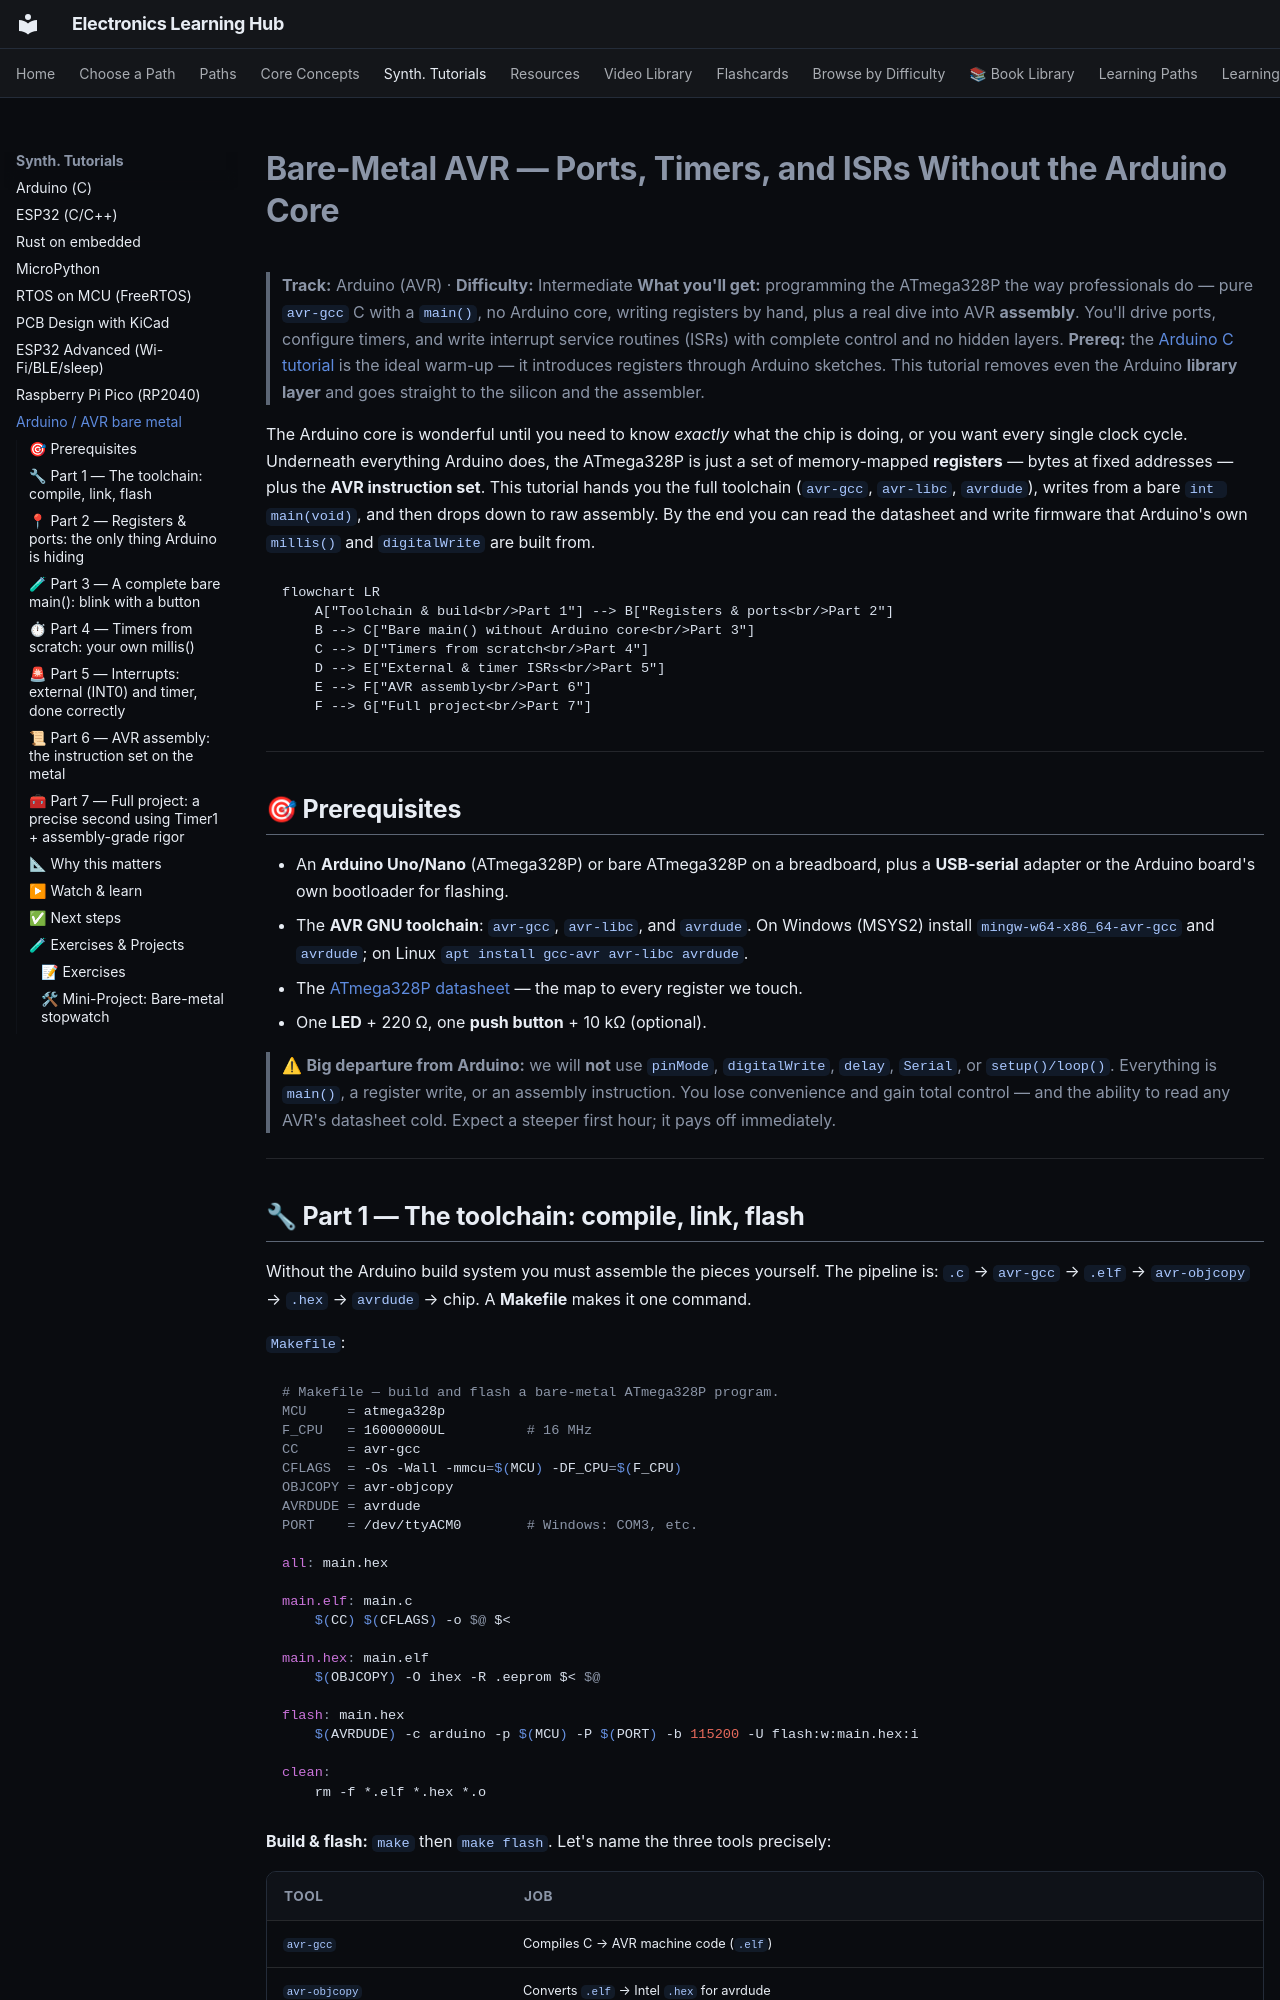

repository: blivodev/Electronics-Learning-Hub · page: synthesized/arduino-baremetal-avr/index.html · generator: mkdocs

# Bare-Metal AVR — Ports, Timers, and ISRs Without the Arduino Core

> **Track:** Arduino (AVR) · **Difficulty:** Intermediate
> **What you'll get:** programming the ATmega328P the way professionals do — pure `avr-gcc`
> C with a `main()`, no Arduino core, writing registers by hand, plus a real dive into AVR
> **assembly**. You'll drive ports, configure timers, and write interrupt service routines
> (ISRs) with complete control and no hidden layers.
> **Prereq:** the [Arduino C tutorial](../synthesized/arduino-c.md) is the ideal warm-up —
> it introduces registers through Arduino sketches. This tutorial removes even the Arduino
> **library layer** and goes straight to the silicon and the assembler.

The Arduino core is wonderful until you need to know *exactly* what the chip is doing, or you
want every single clock cycle. Underneath everything Arduino does, the ATmega328P is just a
set of memory-mapped **registers** — bytes at fixed addresses — plus the **AVR instruction
set**. This tutorial hands you the full toolchain (`avr-gcc`, `avr-libc`, `avrdude`), writes
from a bare `int main(void)`, and then drops down to raw assembly. By the end you can read the
datasheet and write firmware that Arduino's own `millis()` and `digitalWrite` are built from.

```mermaid
flowchart LR
    A["Toolchain & build<br/>Part 1"] --> B["Registers & ports<br/>Part 2"]
    B --> C["Bare main() without Arduino core<br/>Part 3"]
    C --> D["Timers from scratch<br/>Part 4"]
    D --> E["External & timer ISRs<br/>Part 5"]
    E --> F["AVR assembly<br/>Part 6"]
    F --> G["Full project<br/>Part 7"]
```

---

## 🎯 Prerequisites

- An **Arduino Uno/Nano** (ATmega328P) or bare ATmega328P on a breadboard, plus a
  **USB-serial** adapter or the Arduino board's own bootloader for flashing.
- The **AVR GNU toolchain**: `avr-gcc`, `avr-libc`, and `avrdude`. On Windows (MSYS2) install
  `mingw-w64-x86_64-avr-gcc` and `avrdude`; on Linux `apt install gcc-avr avr-libc avrdude`.
- The [ATmega328P datasheet](https://ww1.microchip.com/downloads/en/DeviceDoc/Atmel-7810-Automotive-Microcontrollers-ATmega328P_Datasheet.pdf) — the map to every register we touch.
- One **LED** + 220 Ω, one **push button** + 10 kΩ (optional).

> ⚠ **Big departure from Arduino:** we will **not** use `pinMode`, `digitalWrite`,
> `delay`, `Serial`, or `setup()/loop()`. Everything is `main()`, a register write, or an
> assembly instruction. You lose convenience and gain total control — and the ability to read
> any AVR's datasheet cold. Expect a steeper first hour; it pays off immediately.

---
